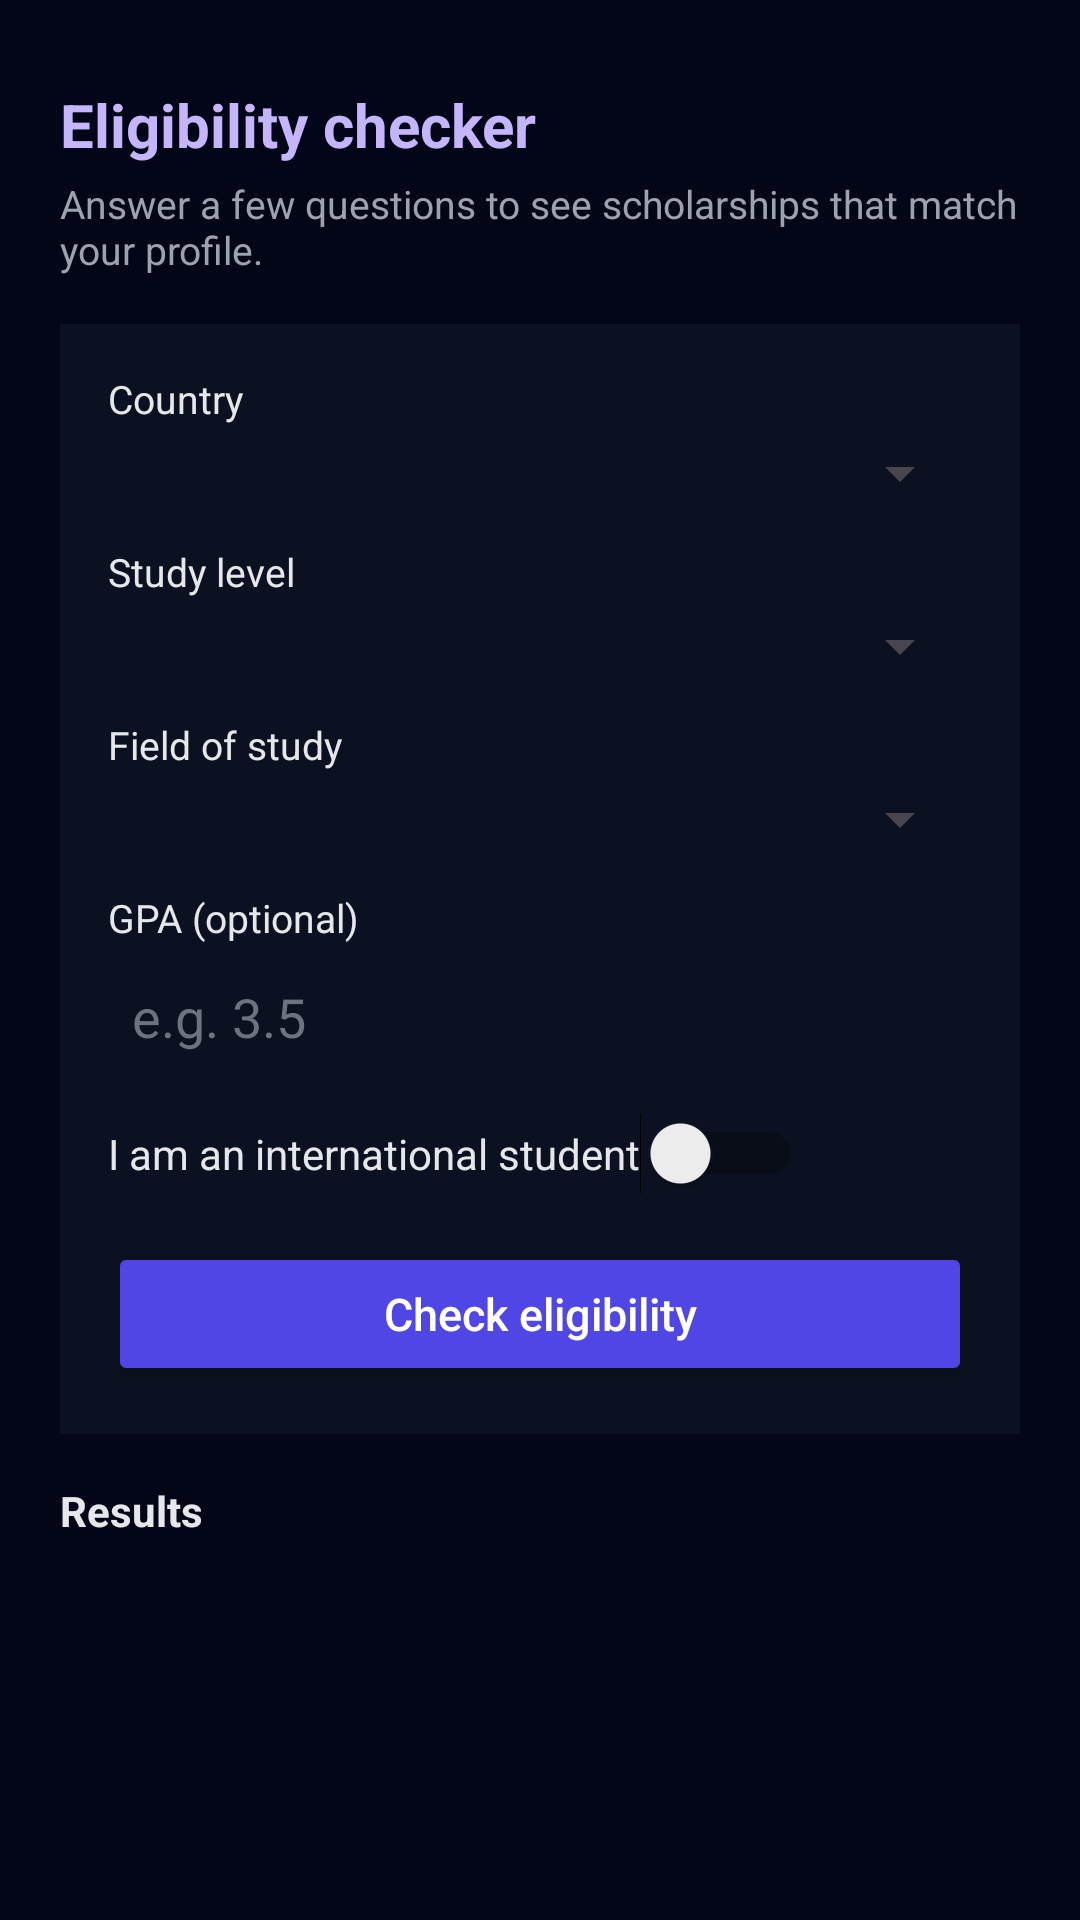

Write the Android layout XML for this screen, with the resource values it uses.
<!-- AndroidManifest.xml: application theme Theme.AcademicAchievers -->
<!-- res/layout/fragment_eligibility.xml -->
<?xml version="1.0" encoding="utf-8"?>
<ScrollView xmlns:android="http://schemas.android.com/apk/res/android"
    android:background="#020617"
    android:layout_width="match_parent"
    android:layout_height="match_parent">

    <LinearLayout
        android:orientation="vertical"
        android:padding="20dp"
        android:layout_width="match_parent"
        android:layout_height="wrap_content">


        <TextView
            android:id="@+id/tvTitle"
            android:text="Eligibility checker"
            android:textColor="#C4B5FD"
            android:textSize="20sp"
            android:textStyle="bold"
            android:layout_marginTop="8dp"
            android:layout_marginBottom="4dp"
            android:layout_width="wrap_content"
            android:layout_height="wrap_content" />


        <TextView
            android:id="@+id/tvSubtitle"
            android:text="Answer a few questions to see scholarships that match your profile."
            android:textColor="#9CA3AF"
            android:textSize="13sp"
            android:layout_marginBottom="16dp"
            android:layout_width="match_parent"
            android:layout_height="wrap_content" />


        <LinearLayout
            android:orientation="vertical"
            android:padding="16dp"
            android:background="#0B1120"
            android:layout_width="match_parent"
            android:layout_height="wrap_content">


            <TextView
                android:text="Country"
                android:textColor="#E5E7EB"
                android:textSize="13sp"
                android:layout_width="wrap_content"
                android:layout_height="wrap_content" />

            <Spinner
                android:id="@+id/spCountry"
                android:layout_marginTop="4dp"
                android:layout_marginBottom="12dp"
                android:layout_width="match_parent"
                android:layout_height="wrap_content" />


            <TextView
                android:text="Study level"
                android:textColor="#E5E7EB"
                android:textSize="13sp"
                android:layout_width="wrap_content"
                android:layout_height="wrap_content" />

            <Spinner
                android:id="@+id/spLevel"
                android:layout_marginTop="4dp"
                android:layout_marginBottom="12dp"
                android:layout_width="match_parent"
                android:layout_height="wrap_content" />


            <TextView
                android:text="Field of study"
                android:textColor="#E5E7EB"
                android:textSize="13sp"
                android:layout_width="wrap_content"
                android:layout_height="wrap_content" />

            <Spinner
                android:id="@+id/spField"
                android:layout_marginTop="4dp"
                android:layout_marginBottom="12dp"
                android:layout_width="match_parent"
                android:layout_height="wrap_content" />


            <TextView
                android:text="GPA (optional)"
                android:textColor="#E5E7EB"
                android:textSize="13sp"
                android:layout_width="wrap_content"
                android:layout_height="wrap_content" />

            <EditText
                android:id="@+id/etGpa"
                android:hint="e.g. 3.5"
                android:textColor="#F9FAFB"
                android:textColorHint="#6B7280"
                android:inputType="numberDecimal"
                android:background="@android:color/transparent"
                android:layout_marginTop="4dp"
                android:layout_marginBottom="12dp"
                android:padding="8dp"
                android:layout_width="match_parent"
                android:layout_height="wrap_content" />


            <LinearLayout
                android:orientation="horizontal"
                android:gravity="center_vertical"
                android:layout_width="match_parent"
                android:layout_height="wrap_content"
                android:layout_marginBottom="12dp">

                <Switch
                    android:id="@+id/swInternational"
                    android:text="I am an international student"
                    android:textColor="#E5E7EB"
                    android:layout_width="wrap_content"
                    android:layout_height="wrap_content" />
            </LinearLayout>


            <Button
                android:id="@+id/btnCheck"
                android:text="Check eligibility"
                android:textAllCaps="false"
                android:textColor="#FFFFFF"
                android:textSize="15sp"
                android:backgroundTint="#4F46E5"
                android:layout_marginTop="4dp"
                android:layout_width="match_parent"
                android:layout_height="48dp" />
        </LinearLayout>


        <TextView
            android:id="@+id/tvResultsTitle"
            android:text="Results"
            android:textColor="#E5E7EB"
            android:textSize="14sp"
            android:textStyle="bold"
            android:layout_marginTop="16dp"
            android:layout_marginBottom="4dp"
            android:layout_width="wrap_content"
            android:layout_height="wrap_content" />


        <ListView
            android:id="@+id/lvResults"
            android:divider="#1F2937"
            android:dividerHeight="1dp"
            android:layout_width="match_parent"
            android:layout_height="wrap_content" />

    </LinearLayout>
</ScrollView>
<!-- resources referenced by this layout -->
<resources>
  <style name="Theme.AcademicAchievers" parent="Theme.Material3.DayNight.NoActionBar">
      </style>
</resources>
